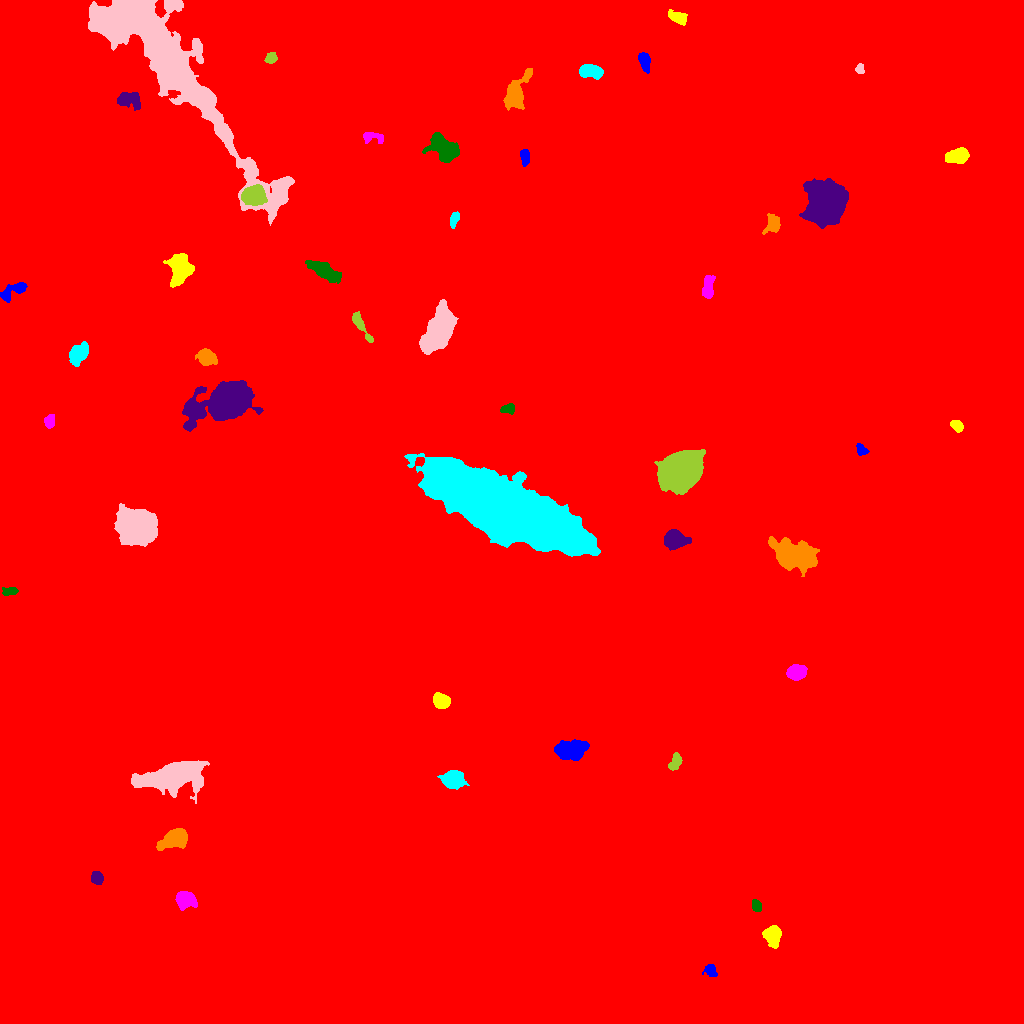

Values plotted in this chart, from the file beside it:
ID, X, Y, A, B, theta, total_flux, mu_max, mu_median, mu_mean, R_fwhm, R_e, R10, R90, x_start, x_end, y_start, y_end, area, greylevel
0, 485.4, 554.7, 300.4, 292, -0.7752, 4677757, 27.0, 4.0, 4.638, 67.56, 279.5, 104.3, 453.3, 0, 1023, 0, 1023, 1008534, 4.638
1, 710.6, 53.2, 3.249, 2.807, -0.9835, 331.0, 5.0, 2.0, 2.381, 4.406, 3.656, 1.382, 5.67, 702, 717, 47, 59, 139, 14.38
2, 772.6, 89.02, 4.166, 3.795, -1.406, 2043, 18.0, 5.0, 6.384, 5.67, 4.787, 1.871, 7.899, 762, 781, 75, 98, 320, 19.38
3, 185, 123.9, 4.549, 3.484, -0.1672, 2001, 18.0, 5.0, 6.214, 5.754, 4.983, 1.954, 7.959, 175, 197, 113, 132, 322, 19.21
4, 756.2, 117.6, 3.042, 2.203, -1.126, 447.0, 7.0, 4.0, 3.991, 4.514, 3.385, 1.382, 5.14, 752, 761, 112, 124, 112, 15.99
5, 96.9, 145.5, 3.187, 2.77, -1.053, 1019, 12.0, 7.0, 6.748, 5.412, 3.868, 1.596, 5.971, 91, 103, 139, 152, 151, 17.75
6, 175.1, 184.9, 6.121, 3.908, 0.3398, 6774, 40.0, 11.0, 14.02, 6.794, 5.863, 2.326, 9.772, 156, 187, 173, 195, 483, 25.02
7, 452.7, 244.4, 4.426, 3.673, -0.06911, 6349, 56.0, 10.0, 16.28, 5.323, 4.853, 1.871, 8.482, 437, 469, 234, 253, 390, 27.28
8, 173, 247.1, 13.07, 5.927, 0.156, 24046, 71.0, 8.0, 14.44, 7.959, 9.132, 3.432, 17.98, 131, 209, 220, 263, 1665, 25.44
9, 675.1, 261.4, 4.4, 2.362, 1.066, 717.0, 9.0, 4.0, 4.169, 4.983, 4.068, 1.596, 6.257, 668, 682, 253, 271, 172, 16.17
10, 517.8, 261.8, 3.944, 2.202, -1.005, 582.0, 9.0, 4.0, 3.615, 4.26, 3.742, 1.382, 5.809, 512, 525, 254, 270, 161, 17.61
11, 570.5, 272.3, 6.749, 3.996, 0.1088, 4143, 21.0, 5.0, 7.307, 7.356, 6.283, 2.523, 10.36, 554, 589, 263, 284, 567, 19.31
12, 441.6, 322.3, 3.801, 3.013, -0.3606, 2639, 31.0, 9.0, 11, 4.754, 4.297, 1.596, 6.956, 433, 450, 315, 331, 240, 23
13, 795.9, 351.2, 4.456, 3.36, 0.1349, 1599, 11.0, 6.0, 5.731, 6.794, 5.078, 2.111, 7.695, 786, 807, 343, 359, 279, 18.73
14, 9.261, 432.1, 3.88, 1.836, 0.1192, 395.0, 8.0, 3.0, 3.238, 3.742, 3.241, 1.262, 5.202, 2, 18, 428, 436, 122, 15.24
15, 675.5, 484.1, 5.111, 3.906, -0.164, 4476, 32.0, 9.0, 11.25, 5.971, 5.47, 2.111, 9.184, 664, 691, 473, 494, 398, 22.25
16, 794.1, 468.4, 10.69, 6.567, -0.2415, 9051, 21.0, 7.0, 7.769, 10.34, 10.06, 3.827, 16.27, 768, 819, 447, 487, 1165, 18.77
17, 507.5, 513.6, 36.63, 10.99, -0.4172, 334523, 149.0, 25.0, 35.77, 20.21, 24.65, 9.097, 42.14, 404, 600, 467, 570, 9353, 48.77
18, 134.8, 496.9, 7.729, 6.456, -0.1247, 53414, 145.0, 19.0, 37.86, 9.641, 8.5, 3.478, 14.93, 114, 157, 477, 520, 1411, 48.86
19, 680, 552.6, 9.947, 7.264, 0.6155, 39042, 73.0, 18.0, 23.53, 11.85, 10.78, 4.297, 17.56, 654, 705, 529, 574, 1659, 35.53
20, 563.3, 564.8, 8.614, 2.229, -1.065, 529.0, 5.0, 2.0, 2.159, 5.232, 4.82, 1.784, 7.527, 555, 572, 552, 583, 245, 14.16
21, 860.9, 573.6, 2.918, 2.229, -1.043, 364.0, 8.0, 3.0, 3.221, 3.909, 3.09, 1.262, 4.951, 856, 869, 568, 580, 113, 15.22
22, 956.6, 597.9, 3.129, 2.252, -0.6198, 497.0, 9.0, 3.0, 3.765, 4.068, 3.385, 1.382, 5.323, 950, 963, 591, 603, 132, 15.77
23, 49.29, 601.7, 2.975, 2.31, 1.558, 549.0, 10.0, 4.0, 4.128, 4.184, 3.338, 1.262, 5.293, 44, 54, 595, 609, 133, 16.13
24, 508.8, 614.5, 3.448, 2.266, 0.1376, 430.0, 8.0, 3.0, 3.359, 4.222, 3.385, 1.262, 5.382, 500, 514, 609, 620, 128, 15.36
25, 227.2, 622.8, 12.02, 7.016, 0.3372, 59681, 132.0, 11.0, 28.07, 10.62, 9.322, 3.868, 17.69, 182, 263, 592, 643, 2126, 39.07
26, 206.3, 666.3, 4.327, 3.436, -0.5128, 1853, 16.0, 6.0, 6.502, 5.917, 4.853, 1.871, 7.797, 195, 217, 658, 675, 285, 23.5
27, 79.67, 670.7, 5.445, 3.516, 0.7467, 1168, 10.0, 3.0, 3.347, 5.863, 5.293, 2.034, 8.593, 69, 88, 657, 682, 349, 15.35
28, 438.3, 691.4, 10.74, 5.663, 1.109, 16954, 41.0, 11.0, 14.6, 10.03, 9.424, 3.742, 15.83, 419, 458, 669, 724, 1161, 24.6
29, 360.9, 697.5, 10.01, 2.019, -0.9861, 579.0, 5.0, 2.0, 2.474, 5.781, 4.618, 1.871, 7.399, 352, 373, 681, 712, 234, 16.47
30, 139.6, 688.4, 6.276, 3.157, 1.236, 1770, 14.0, 4.0, 4.797, 6.024, 5.109, 1.954, 8.482, 129, 158, 675, 702, 369, 18.8
31, 13.04, 732.1, 8.586, 2.715, 0.5016, 831.0, 9.0, 3.0, 3.0, 4.754, 4.618, 1.784, 7.506, 0, 27, 721, 741, 277, 15.0
32, 180.2, 756.7, 6.202, 4.825, -1.4, 4864, 23.0, 6.0, 8.013, 7.527, 6.507, 2.585, 10.85, 163, 194, 736, 770, 607, 21.01
33, 707.6, 735.2, 6.027, 2.617, 1.442, 1283, 13.0, 5.0, 5.302, 4.514, 4.72, 1.784, 7.611, 702, 715, 725, 748, 242, 16.3
34, 323, 753.2, 8.394, 3.183, -0.4611, 1726, 10.0, 3.0, 3.744, 6.676, 6.283, 2.459, 10.23, 305, 341, 740, 763, 461, 19.74
35, 826.7, 821.8, 8.589, 7.974, 1.291, 50928, 114.0, 17.0, 29.56, 10.11, 9.853, 3.868, 17.57, 799, 848, 795, 845, 1723, 39.56
36, 772.6, 799.2, 4.674, 3.503, 1.302, 1079, 10.0, 4.0, 4.534, 5.89, 4.787, 1.871, 7.548, 762, 780, 789, 810, 238, 15.53
37, 454.4, 805.2, 3.663, 1.939, 1.241, 364.0, 6.0, 3.0, 2.889, 4.549, 3.241, 1.382, 5.232, 450, 459, 795, 812, 126, 14.89
38, 169, 962.8, 67.37, 12.82, -0.9035, 71854, 33.0, 7.0, 8.827, 19.1, 24.33, 9.027, 42.05, 88, 294, 798, 1023, 8140, 19.83
39, 252.8, 827.8, 5.032, 4.096, 0.1065, 6653, 45.0, 13.0, 15.05, 6.155, 5.726, 2.257, 9.373, 241, 267, 818, 839, 442, 36.05
40, 1.827, 852.1, 3.267, 1.778, -1.564, 359.0, 9.0, 4.0, 4.174, 3.432, 2.706, 0.9772, 4.334, 0, 8, 845, 860, 86, 16.17
41, 524.8, 866.7, 3.841, 2.081, -1.492, 864.0, 13.0, 6.0, 6.042, 4.406, 3.613, 1.493, 5.698, 520, 529, 857, 874, 143, 20.04
42, 956.3, 867.2, 5.315, 3.052, 0.1832, 2712, 20.0, 8.0, 8.528, 6.232, 5.109, 2.111, 8.156, 945, 969, 860, 876, 318, 20.53
43, 373.3, 886, 6.518, 2.556, -0.1501, 464.0, 6.0, 2.0, 2.636, 5.171, 3.989, 1.493, 6.333, 363, 383, 880, 891, 176, 14.64
44, 443.7, 875.5, 8.242, 5.217, -0.6316, 3222, 13.0, 5.0, 5.222, 7.611, 7.777, 2.985, 12.18, 422, 459, 861, 891, 617, 16.22
45, 128.5, 923.4, 6.491, 3.691, -0.1468, 983.0, 8.0, 3.0, 3.062, 6.232, 5.232, 2.034, 8.311, 117, 140, 913, 931, 321, 16.06
46, 515.9, 930.1, 9.841, 4.65, 1.148, 3286, 14.0, 5.0, 5.715, 8.253, 7.203, 2.877, 11.64, 503, 532, 913, 955, 575, 16.71
47, 590.1, 952.5, 5.489, 2.967, -0.144, 1759, 14.0, 5.0, 5.923, 6.257, 5.14, 2.034, 8.098, 579, 603, 944, 959, 297, 17.92
48, 859.9, 955.1, 2.393, 1.842, 1.357, 305.0, 8.0, 4.0, 3.72, 3.656, 2.646, 0.9772, 4.184, 855, 864, 950, 960, 82, 15.72
49, 271.1, 965, 2.804, 2.31, 0.4005, 413.0, 8.0, 3.0, 3.442, 4.068, 3.192, 1.262, 5.171, 264, 277, 960, 971, 120, 17.44
50, 346.9, 953.5, 7.101, 2.678, 0.7338, 1039, 8.0, 4.0, 3.966, 6.531, 5.202, 2.111, 8.078, 336, 361, 945, 963, 262, 14.97
51, 644.5, 962.3, 4.78, 2.181, -1.334, 633.0, 7.0, 3.0, 3.213, 5.232, 4.068, 1.693, 6.383, 638, 650, 950, 971, 197, 16.21
52, 677.8, 1006, 4.769, 2.579, -0.3635, 1017, 12.0, 4.0, 4.889, 4.951, 4.297, 1.596, 6.91, 668, 687, 998, 1014, 208, 15.89
